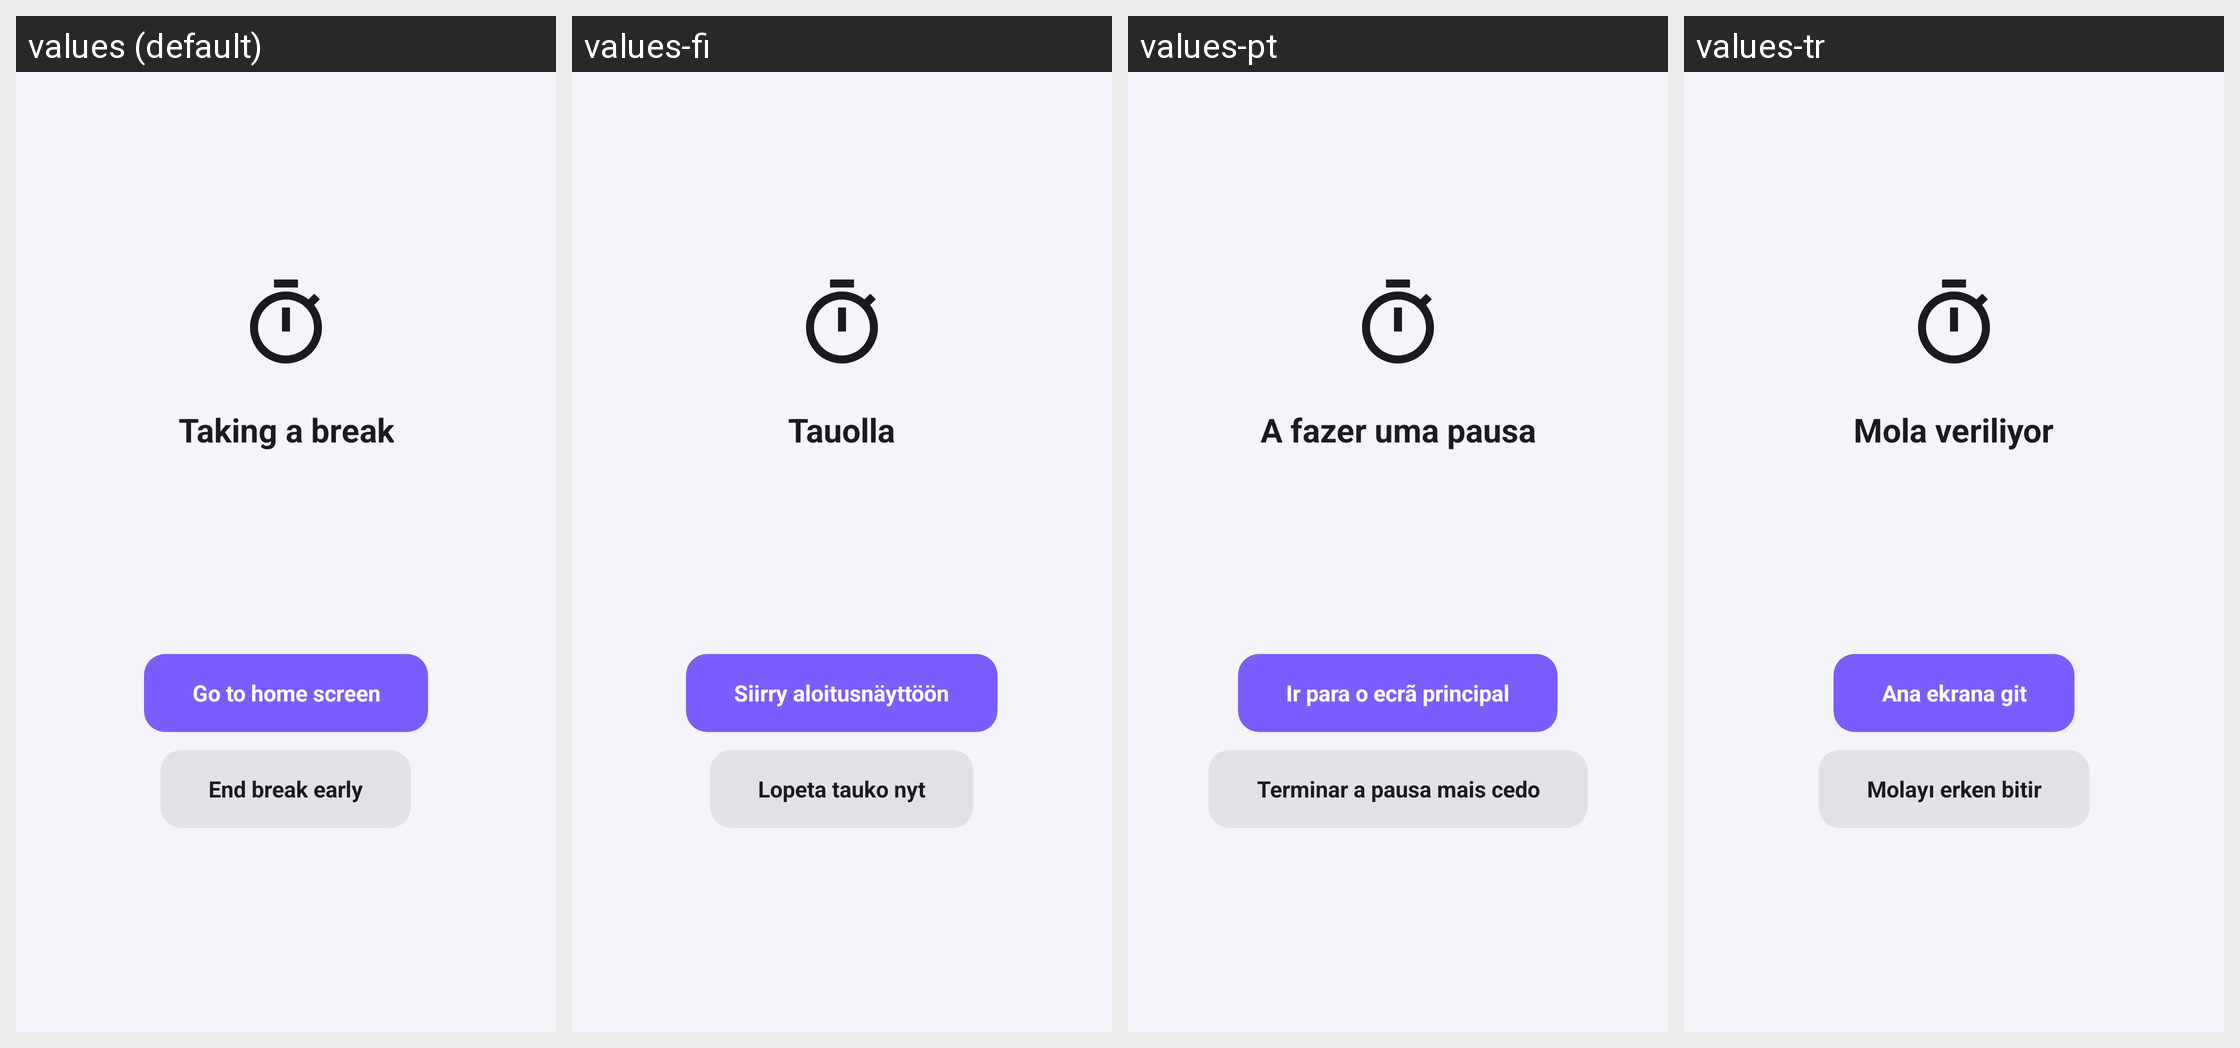

This grid shows one Android layout under several languages. Give, for every string resource on the screen, its name, the default text and each shown locale's text.
Android screen res/layout/block_overlay.xml rendered under 4 locales, left to right: values (default), values-fi, values-pt, values-tr. Device: Nexus 5 (rendered at 1080×1920; each locale shown at half size, 540×960, under a caption strip naming it); theme Theme.Pause.
Other locales in the repository, not shown: values-de, values-es, values-it, values-sv.
Strings drawn on this screen, with the default value and each locale's value (text and hints the layout hard-codes, and strings that could not be matched under every locale, appear in the picture but are not listed):

block_title
  values: Taking a break
  values-fi: Tauolla
  values-pt: A fazer uma pausa
  values-tr: Mola veriliyor

block_go_home
  values: Go to home screen
  values-fi: Siirry aloitusnäyttöön
  values-pt: Ir para o ecrã principal
  values-tr: Ana ekrana git

block_end_early
  values: End break early
  values-fi: Lopeta tauko nyt
  values-pt: Terminar a pausa mais cedo
  values-tr: Molayı erken bitir
